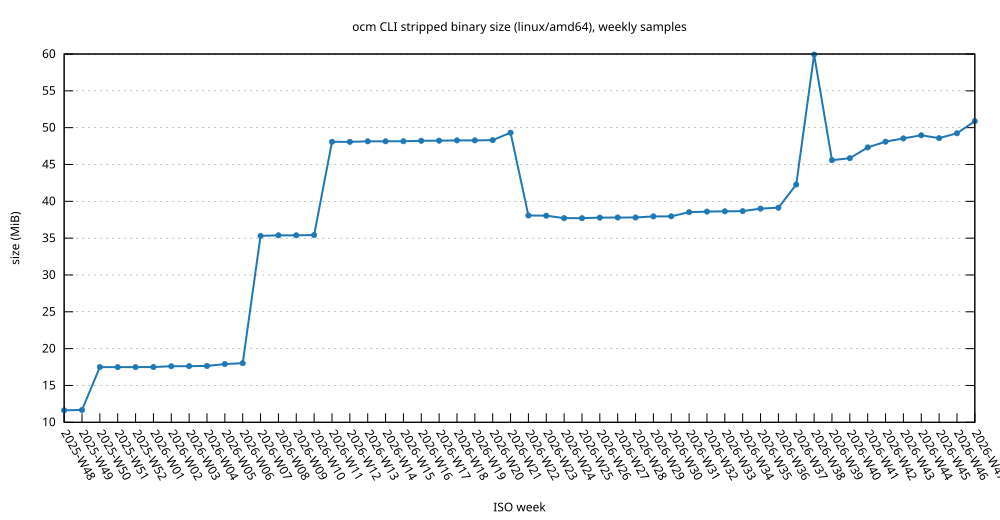

The file beside this chart, header and first rows:
iso_week, commit_date, commit, cli_dir, go_version, status, size_bytes, note
2025-W48, 2025-11-29T09:46:55+01:00, 2c7b067080c10d2cd2ec892786486c8b0636107d, cli, 1.25.1, built, 12189880, 
2025-W49, 2025-12-05T08:48:44+01:00, a05ead68c9de31ed6428802a41bee254a570f7d3, cli, 1.25.1, built, 12239032, 
2025-W50, 2025-12-12T17:55:27+01:00, fbd3d43a510e61ba93394b0ab44a417cd6bd76b7, cli, 1.25.4, built, 18342072, 
2025-W51, 2025-12-21T00:47:24Z, d3372e9b82a751441d42cc9aa6cdbad0ad3620eb, cli, 1.25.4, built, 18337976, 
2025-W52, 2025-12-22T14:45:25+01:00, ebffbfed073c3f7a21eb5657ba5d25e4d160e645, cli, 1.25.4, built, 18337976, 
2026-W01, 2026-01-02T13:50:54+01:00, 03512df938e663b67825adb6a774b31e57442f99, cli, 1.25.4, built, 18350264, 
2026-W02, 2026-01-09T10:25:06+01:00, 4ac2f39f878047ce9e24cbf5704c22e2695b6f80, cli, 1.25.5, built, 18460856, 
2026-W03, 2026-01-18T00:47:59Z, 443f5f1c3747243049ffd5771a79bd65e9b41c08, cli, 1.25.5, built, 18473144, 
2026-W04, 2026-01-22T12:25:58+01:00, 5719865dc1e5cdc81b8722ddc5d6873953ee091d, cli, 1.25.5, built, 18510008, 
2026-W05, 2026-01-30T09:59:40+01:00, ee1ae8588a46b0ed1f96e26e855277e112f97fa2, cli, 1.25.5, built, 18772152, 
2026-W06, 2026-02-06T15:18:04Z, ae9a15f62340dd0650cca875aab267ce0a5b12e6, cli, 1.25.5, built, 18899128, 
2026-W07, 2026-02-13T16:18:10+01:00, 84c98cfee0c14688ecb0beecf5e945cb8112f979, cli, 1.25.5, built, 37032120, 
2026-W08, 2026-02-20T16:08:38+01:00, e578a9762b9a1352fecb828060e6361ef266f124, cli, 1.25.7, built, 37097656, 
2026-W09, 2026-02-27T17:05:07+01:00, c837a09a5932f84b6cfac006cd8a1dd8c39d3ab0, cli, 1.25.7, built, 37105848, 
2026-W10, 2026-03-08T14:32:28+01:00, 69440bdd4b262f6aa587cc7159f10666ba03f8e5, cli, 1.25.7, built, 37142712, 
2026-W11, 2026-03-15T00:44:45Z, 3a9a2ffcd6be9cf0d8d7bc1a50091a399e495b86, cli, 1.26.1, built, 50413730, 
2026-W12, 2026-03-20T10:02:53+01:00, 74bac3f9f8e485cb716c68bddcbaff4052169f32, cli, 1.26.1, built, 50409634, 
2026-W13, 2026-03-27T13:31:50Z, c79f8248f979b9d191695c2959c39d69853d1320, cli, 1.26.1, built, 50483362, 
2026-W14, 2026-04-02T16:00:22Z, 8803afa99e6f5cc6b5fb46ba08b110d7672a199e, cli, 1.26.1, built, 50487458, 
2026-W15, 2026-04-10T19:15:59+02:00, fb0ee53a26b058a6555db5fda5973649eecc03ab, cli, 1.26.1, built, 50495650, 
2026-W16, 2026-04-17T09:44:10+02:00, ee820e5887b92ba98c28aaff90553ceeee64279d, cli, 1.26.1, built, 50561186, 
2026-W17, 2026-04-24T08:47:22+02:00, 565db422f0197241f9acd0f2875e1ba1e99b43b5, cli, 1.26.1, built, 50577570, 
2026-W18, 2026-04-30T14:08:48+02:00, dd11aee32f08d32d944266e1adecda26ed6d6c16, cli, 1.26.1, built, 50614434, 
2026-W19, 2026-05-07T11:52:34Z, 56bde7b37ac41902ee12263ba9466086aeb0b39d, cli, 1.26.1, built, 50618530, 
2026-W20, 2026-05-11T15:33:10Z, b32f4a0ad8b714624b11bcc47a28fbae5188d3ec, cli, 1.26.1, built, 50651298, 
2026-W21, 2026-05-20T11:10:21Z, 07f2d530f603ff24e30d090fb09930eb4ac46cd3, cli, 1.26.3, built, 51712162, 
2026-W22, 2026-05-29T14:00:00+02:00, bddbabdb52a701f40716b1712dde8acc374c72af, cli, 1.26.3, built, 39923874, 
2026-W23, 2026-06-03T07:31:39+02:00, 44a3884b536c09c285f9ea0d788d4f8aa0a69ad4, cli, 1.26.3, built, 39899298, 
2026-W24, 2026-06-12T15:34:07Z, 7a03793a9385be6bcb610cd6716d1a3590a17a01, cli, 1.26.3, built, 39547042, 
2026-W25, 2026-06-19T14:54:08+02:00, 80e4a9e1995aca5def60fc3005a010e1753a1c1b, cli, 1.26.3, built, 39542946, 
2026-W26, 2026-06-28T15:43:57+02:00, 456710de3b9873b3c742cffae941c2ca09772c0b, cli, 1.26.3, built, 39620770, 
2026-W27, 2026-07-03T09:11:20+02:00, 382ff10424e4f4c32b7ca69594264128c678e67e, cli, 1.26.4, built, 39637154, 
2026-W28, 2026-07-10T08:49:37+02:00, 40f79857a2acc72bbead835643ff6dc8d55e3e5a, cli, 1.26.4, built, 39641250, 
2026-W29, 2026-07-17T14:29:47+02:00, 379f2399347c67fd07065315031095306e8ad9fe, cli, 1.26.4, built, 39796898, 
2026-W30, 2026-07-23T11:53:43+02:00, e61b48a4b084b5793144854623380873a13cc150, cli, 1.26.4, built, 39800994, 
2026-W31, 2026-07-31T14:26:56+02:00, e14f4b94c6d03e83a6f7a3ec084ee954aced044c, cli, 1.26.4, built, 40399010, 
2026-W32, 2026-08-07T13:51:00Z, 4adde96abe61ab4fb7c9b898374a23702544a150, cli, 1.26.4, built, 40480930, 
2026-W33, 2026-08-14T12:07:56+02:00, 7fcced3d8d85177248d83f225d4a18aa62dcb7a4, cli, 1.26.5, built, 40517794, 
2026-W34, 2026-08-20T11:48:47Z, f1abf5c1225bdf8d934d3c91a1f8dc3b5e1ee7f7, cli, 1.26.5, built, 40546466, 
2026-W35, 2026-08-28T15:29:26+02:00, 73d69dc5ec27a021d5ed67b20eba07b2db1071d8, cli, 1.26.5, built, 40906914, 
2026-W36, 2026-09-03T18:34:46+02:00, 2d980e56240a47820e36bd99f0d900c3ac36621b, bindings/go/cli, 1.26.5, built, 41033890, 
2026-W37, 2026-09-11T14:15:43+02:00, eac81d0b84e5ec779ee9b0f25cc85f558b725aaa, bindings/go/cli, 1.26.5, built, 44339362, 
2026-W38, 2026-09-18T07:15:15Z, a99f677d98cb0dc44964754e8fed031118f5a36e, bindings/go/cli, 1.26.5, built, 62836898, 
2026-W39, 2026-09-25T16:27:58+02:00, d926249d42eeb67816b862b9ea2d47fc0f3725d8, bindings/go/cli, 1.27.1, built, 47800480, 
2026-W40, 2026-10-02T17:08:56+02:00, 23e9374896d5d64399fe52e19e5e15e174db3fed, bindings/go/cli, 1.27.1, built, 48079008, 
2026-W41, 2026-10-09T18:58:16+02:00, bfaed06e5294be4bb74f159cf41630ef07be67d1, bindings/go/cli, 1.27.1, built, 49615008, 
2026-W42, 2026-10-16T17:39:35+02:00, 16b537ae52e17aa0b4ad01a2e4bac4dc7b3f2266, bindings/go/cli, 1.27.1, built, 50438304, 
2026-W43, 2026-10-23T15:23:45Z, eca9697fb8096672560bca41e00493e78b6501a1, bindings/go/cli, 1.27.3, built, 50897056, 
2026-W44, 2026-10-30T19:23:15+01:00, 0915a3e2cc1a976c52a15b5a55d4a3f197821c73, bindings/go/cli, 1.27.3, built, 51347616, 
2026-W45, 2026-11-06T14:52:46Z, c7a38cdbfdcb7d3a6fa7f2f3ec685b4401c2db55, bindings/go/cli, 1.27.3, built, 50938016, 
2026-W46, 2026-11-13T19:15:30Z, 79f3250eb73ba2604eed269346cd712f95086130, bindings/go/cli, 1.27.4, built, 51626144, 
2026-W47, 2026-11-17T13:26:57Z, 8288010cf766989e8927028b466675df931f542f, bindings/go/cli, 1.27.4, built, 53358752, 
